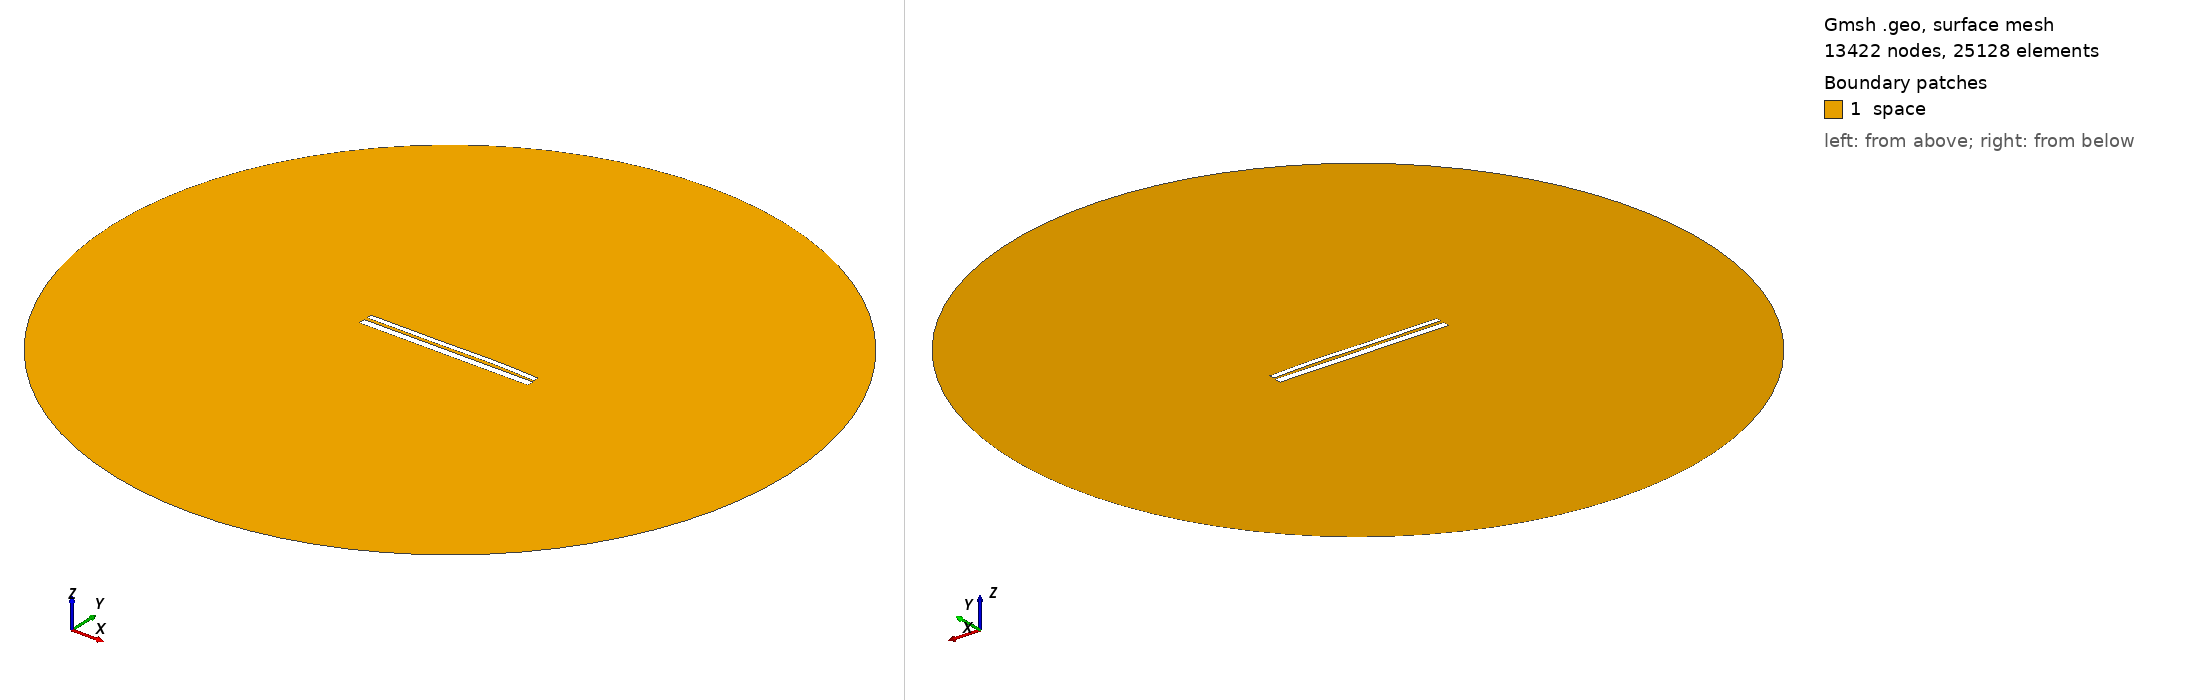

Gmsh geometry script, surface-meshed: 13422 nodes, 25128 surface elements. Boundary patches (legend numbers): 1 space. Left view from above one corner, right view from below the opposite corner. Legend entries are the model's physical surfaces. The drawing asked Gmsh for element sizes between 1% and 20% of the model's largest extent; the script's own settings can give other sizes.

=== 9604.geo (drawn) ===
//---------------------------------------
// Geometry kernel
//---------------------------------------

SetFactory("OpenCASCADE");



//---------------------------------------
// Parameters of the geometry
//---------------------------------------

// Overetch of the upper plate
overetch = 0.375;

// Distance between the plates
distance = 1.5;

// Discretization over the x axis (for the deformation)
nx = 50; 

// Length of the plate
L = 100 - overetch; 

// Number of modes
n = 4; 

// 1st mode coefficient
coeff(1) = -0.075;
beta(1) = 0.596864 * 3.1415926535 / L;

// 2nd mode coefficient
coeff(2) = 0.15;
beta(2) = 1.49418 * 3.1415926535 / L;

// 3rd mode coefficient
coeff(3) = -0.15;
beta(3) = 2.50025 * 3.1415926535 / L;

// 4th mode coefficient
coeff(4) = 0.07499999999999998;
beta(4) = 3.49999 * 3.1415926535 / L;



//---------------------------------------
// Upper plate (deformed rectangle)
//---------------------------------------

// Coordiantes of the upper plate
xmin = -50;
xmax = 50 - overetch;

// Height of the upper plate
yheight = 4 - 2 * overetch;

// Indexes of the points
UpperID[] = {};
LowerID[] = {};
LeftID[] = {};
RightID[] = {};

// Point index
p = 1;

// Horizontal edges
For i In {1:nx}
    x = xmin + (i-1)*(xmax - xmin)/(nx-1);

    y_bottom = distance / 2 + overetch;
    For j In {1:n}
        C = (Cosh(beta(j)*L) + Cos(beta(j)*L)) / (Sinh(beta(j)*L) + Sin(beta(j)*L));
        y_bottom  = y_bottom + coeff(j) * (Cosh(beta(j)*(x+50)) - Cos(beta(j)*(x+50)) - C * (Sinh(beta(j)*(x+50)) - Sin(beta(j)*(x+50))));
    EndFor

    y_top = y_bottom + yheight;

    Point(p) = {x, y_top, 0, 1.0};
    UpperID[i] = p;
    p = p + 1;

    Point(p) = {x, y_bottom, 0, 1.0};
    LowerID[i] = p;
    p = p + 1;
EndFor

// Create point lists
UpperPts[] = {}; LowerPts[] = {};
For i In {1:nx}
  UpperPts[] += {UpperID[i]};
  LowerPts[] += {LowerID[i]};
EndFor

// Build splines
Spline(1) = {UpperPts[]};
Spline(2) = {LowerPts[]};
Line(3) = {LowerPts[nx-1], UpperPts[nx-1]};
Line(4) = {LowerPts[0], UpperPts[0]};

// Build the plane surface
Curve Loop(1) = {2, 3, -1, -4};
Plane Surface(1) = {1};



//---------------------------------------
// Lower plate (rectangle)
//---------------------------------------

// Vertices
Point(1001) = {-50, -1, 0, 1.0};
Point(1002) = { 50, -1, 0, 1.0};
Point(1003) = { 50,  -5, 0, 1.0};
Point(1004) = {-50,  -5, 0, 1.0};

// Edges
Line(5) = {1001, 1002};
Line(6) = {1002, 1003};
Line(7) = {1003, 1004};
Line(8) = {1004, 1001};

// Plane surface
Line Loop(2) = {5, 6, 7, 8};
Plane Surface(2) = {2}; 



//---------------------------------------
// Outer (fictious) boundary
//---------------------------------------

// Points
Point(1005) = {0, 0, 0};       // Center
Point(1006) = {200, 0, 0};     // Start point
Point(1007) = {0, 200, 0};     // 90 degrees
Point(1008) = {-200, 0, 0};    // 180 degrees
Point(1009) = {0, -200, 0};    // 270 degrees

// Circle arcs (each needs start, center, end)
Circle(9) = {1006, 1005, 1007};
Circle(10) = {1007, 1005, 1008};
Circle(11) = {1008, 1005, 1009};
Circle(12) = {1009, 1005, 1006};

// Plane surface for the entire domain
Curve Loop(3) = {9, 10, 11, 12};
Surface(3) = {3};

// Subtract the plates from the whole domain to obtain the actual domain where we want to solve the equations
BooleanDifference{ Surface{3}; Delete; }{ Surface{1}; Surface{2}; Delete; }




//---------------------------------------
// Transfinite Lines/Curves
//---------------------------------------

// Set the number of points on the boundaries
r = 7;

// Plates
Transfinite Curve {1, 2} = 50*r Using Progression 1;
Transfinite Curve {3, 4} = 2*r Using Progression 1;
Transfinite Line {5, 7} = 50*r Using Progression 1;
Transfinite Line {6, 8} = 2*r Using Progression 1;

// Outer boundary
Transfinite Line {9, 10, 11, 12} = 20 Using Progression 1;



//---------------------------------------
// Physical groups
//---------------------------------------                

// Physical curves (boundaries)
Physical Line("force_segment", 10) = {2};
Physical Line("upper_plate", 11) = {1, 3, 4};
Physical Line("lower_plate", 12) = {5, 6, 7, 8};
Physical Line("boundary", 20) = {9, 10, 11, 12};

// Physical Surfaces
Physical Surface("space", 30) = {3};



//---------------------------------------
// 6. Generate the Mesh
//---------------------------------------

// 2D mesh generation
Mesh 2;
